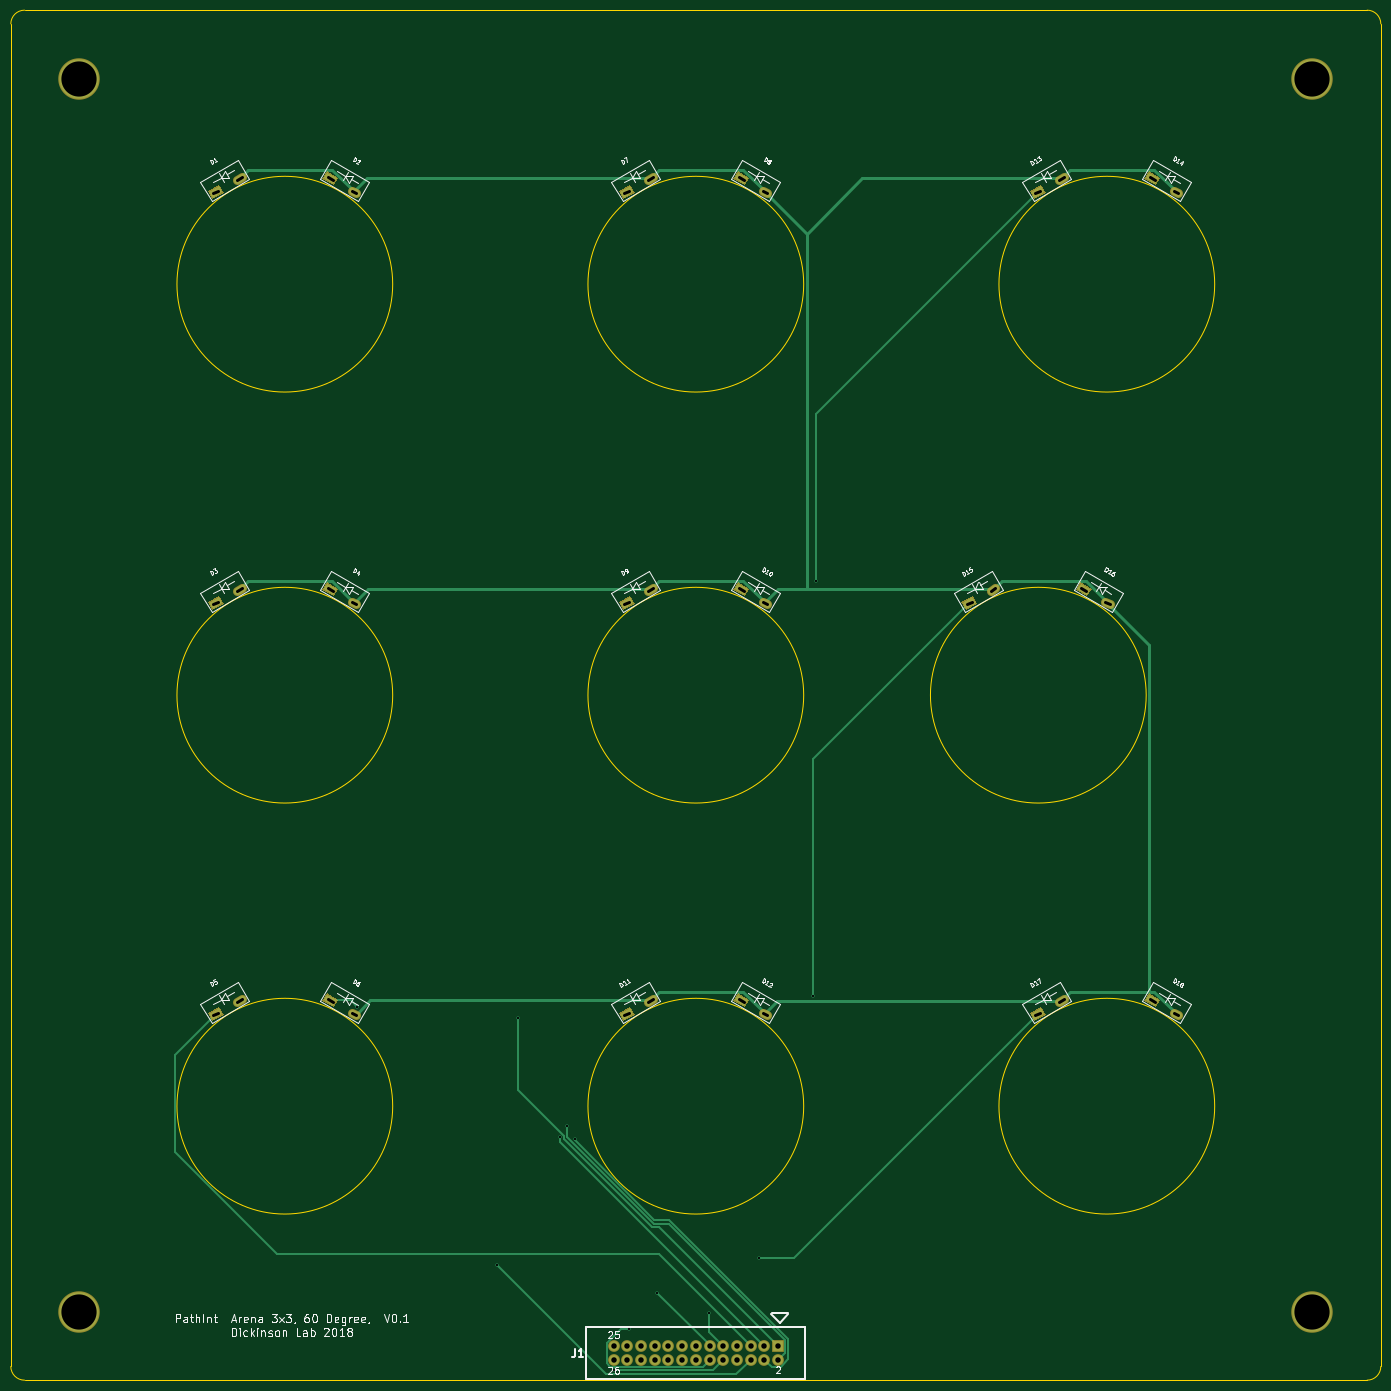
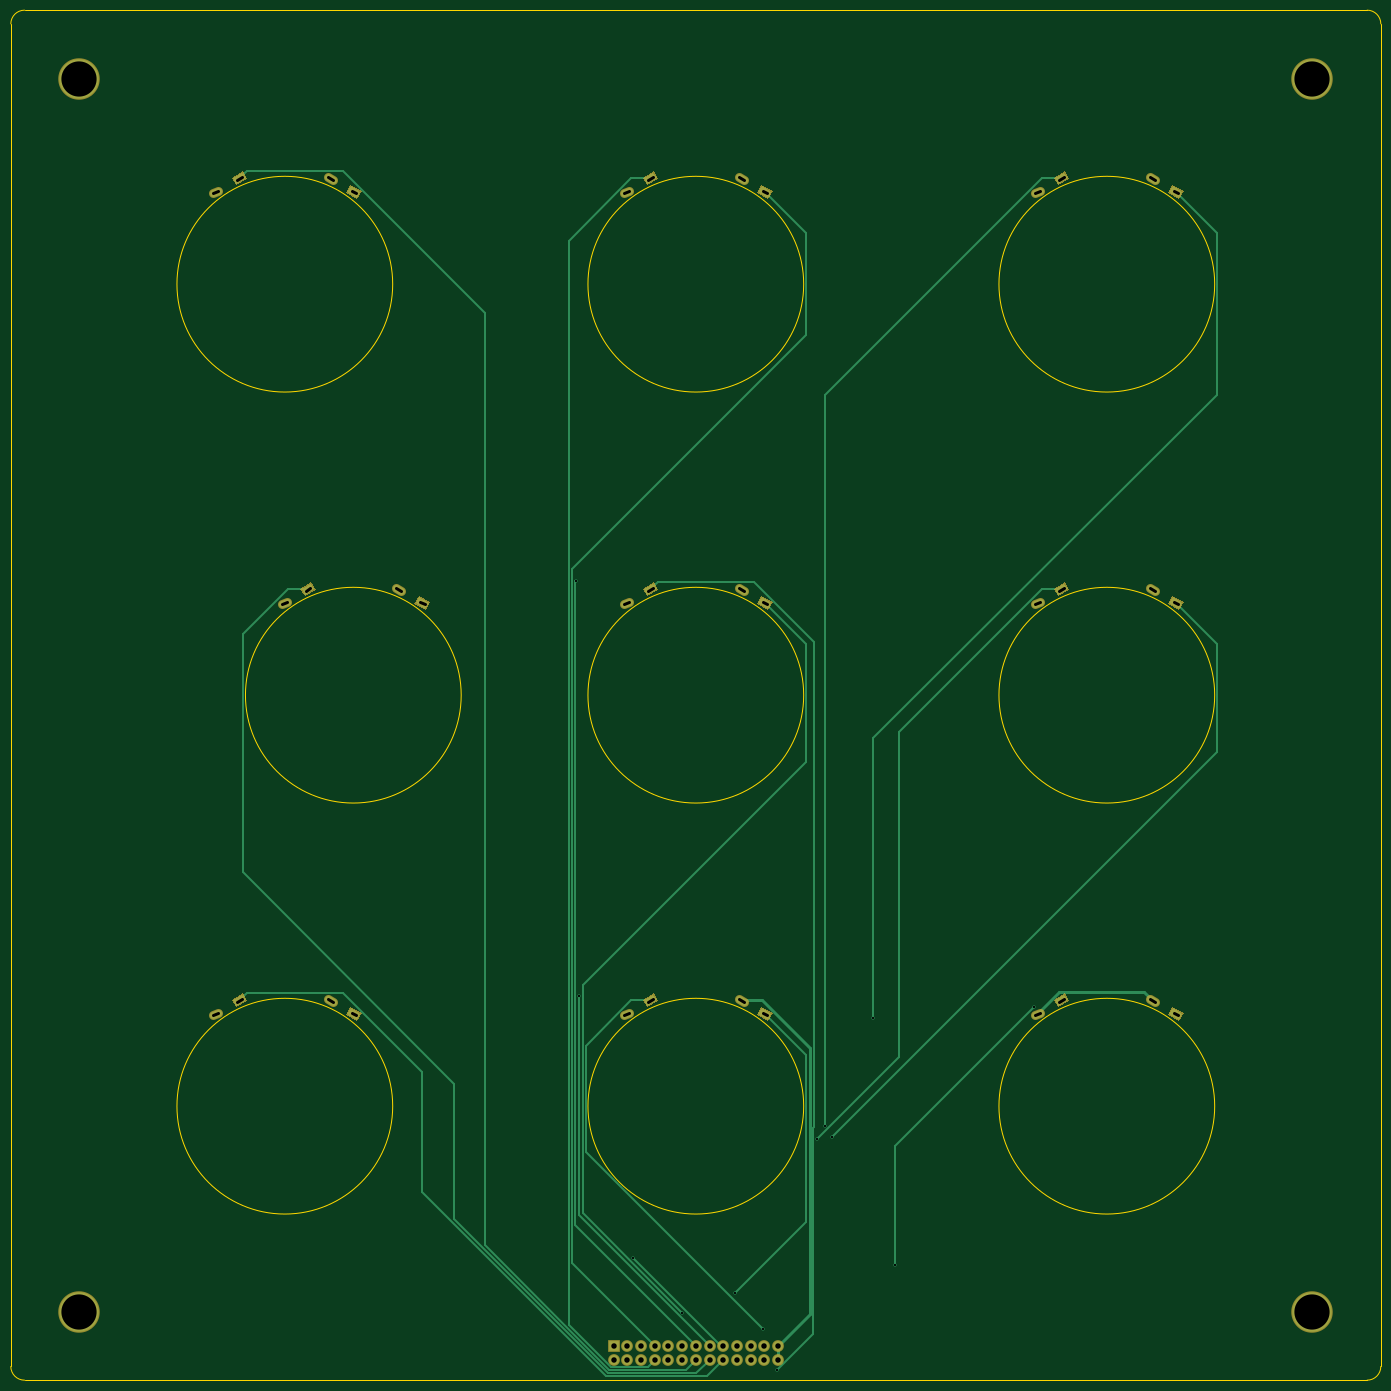
Circuit board: 8 layer files. Board 254.0 x 254.0 mm.
- bottom_copper: pathint_arena_stim_grid-B.Cu.gbr (10129 bytes)
- bottom_mask: pathint_arena_stim_grid-B.Mask.gbr (5185 bytes)
- bottom_silk: pathint_arena_stim_grid-B.SilkS.gbr (297 bytes)
- outline: pathint_arena_stim_grid-Edge.Cuts.gbr (1496 bytes)
- top_copper: pathint_arena_stim_grid-F.Cu.gbr (10887 bytes)
- top_mask: pathint_arena_stim_grid-F.Mask.gbr (5185 bytes)
- top_silk: pathint_arena_stim_grid-F.SilkS.gbr (39193 bytes)
- drill: pathint_arena_stim_grid.drl (2121 bytes)

=== bottom_copper: pathint_arena_stim_grid-B.Cu.gbr (10129 bytes, source omitted) ===
=== bottom_mask: pathint_arena_stim_grid-B.Mask.gbr ===
G04 #@! TF.FileFunction,Soldermask,Bot*
%FSLAX46Y46*%
G04 Gerber Fmt 4.6, Leading zero omitted, Abs format (unit mm)*
G04 Created by KiCad (PCBNEW 4.0.7-e2-6376~58~ubuntu16.04.1) date Mon Sep 23 14:36:03 2019*
%MOMM*%
%LPD*%
G01*
G04 APERTURE LIST*
%ADD10C,0.100000*%
%ADD11C,7.689800*%
%ADD12R,2.178000X2.178000*%
%ADD13C,2.178000*%
%ADD14C,1.670000*%
G04 APERTURE END LIST*
D10*
D11*
X38100000Y-38100000D03*
X266700000Y-38100000D03*
X266700000Y-266700000D03*
X38100000Y-266700000D03*
D12*
X167640000Y-273050000D03*
D13*
X167640000Y-275590000D03*
X165100000Y-273050000D03*
X165100000Y-275590000D03*
X162560000Y-273050000D03*
X162560000Y-275590000D03*
X160020000Y-273050000D03*
X160020000Y-275590000D03*
X157480000Y-273050000D03*
X157480000Y-275590000D03*
X154940000Y-273050000D03*
X154940000Y-275590000D03*
X152400000Y-273050000D03*
X152400000Y-275590000D03*
X149860000Y-273050000D03*
X149860000Y-275590000D03*
X147320000Y-273050000D03*
X147320000Y-275590000D03*
X144780000Y-273050000D03*
X144780000Y-275590000D03*
X142240000Y-273050000D03*
X142240000Y-275590000D03*
X139700000Y-273050000D03*
X139700000Y-275590000D03*
X137160000Y-273050000D03*
X137160000Y-275590000D03*
D10*
G36*
X235539708Y-209068072D02*
X236374708Y-207621810D01*
X238480882Y-208837810D01*
X237645882Y-210284072D01*
X235539708Y-209068072D01*
X235539708Y-209068072D01*
G37*
D14*
X240969764Y-211238941D02*
X241849646Y-211746941D01*
D10*
G36*
X215154708Y-212824072D02*
X214319708Y-211377810D01*
X216425882Y-210161810D01*
X217260882Y-211608072D01*
X215154708Y-212824072D01*
X215154708Y-212824072D01*
G37*
D14*
X219749764Y-209206941D02*
X220629646Y-208698941D01*
D10*
G36*
X222839708Y-132868072D02*
X223674708Y-131421810D01*
X225780882Y-132637810D01*
X224945882Y-134084072D01*
X222839708Y-132868072D01*
X222839708Y-132868072D01*
G37*
D14*
X228269764Y-135038941D02*
X229149646Y-135546941D01*
D10*
G36*
X202454708Y-136624072D02*
X201619708Y-135177810D01*
X203725882Y-133961810D01*
X204560882Y-135408072D01*
X202454708Y-136624072D01*
X202454708Y-136624072D01*
G37*
D14*
X207049764Y-133006941D02*
X207929646Y-132498941D01*
D10*
G36*
X235539708Y-56668072D02*
X236374708Y-55221810D01*
X238480882Y-56437810D01*
X237645882Y-57884072D01*
X235539708Y-56668072D01*
X235539708Y-56668072D01*
G37*
D14*
X240969764Y-58838941D02*
X241849646Y-59346941D01*
D10*
G36*
X215154708Y-60424072D02*
X214319708Y-58977810D01*
X216425882Y-57761810D01*
X217260882Y-59208072D01*
X215154708Y-60424072D01*
X215154708Y-60424072D01*
G37*
D14*
X219749764Y-56806941D02*
X220629646Y-56298941D01*
D10*
G36*
X159339708Y-209068072D02*
X160174708Y-207621810D01*
X162280882Y-208837810D01*
X161445882Y-210284072D01*
X159339708Y-209068072D01*
X159339708Y-209068072D01*
G37*
D14*
X164769764Y-211238941D02*
X165649646Y-211746941D01*
D10*
G36*
X138954708Y-212824072D02*
X138119708Y-211377810D01*
X140225882Y-210161810D01*
X141060882Y-211608072D01*
X138954708Y-212824072D01*
X138954708Y-212824072D01*
G37*
D14*
X143549764Y-209206941D02*
X144429646Y-208698941D01*
D10*
G36*
X159339708Y-132868072D02*
X160174708Y-131421810D01*
X162280882Y-132637810D01*
X161445882Y-134084072D01*
X159339708Y-132868072D01*
X159339708Y-132868072D01*
G37*
D14*
X164769764Y-135038941D02*
X165649646Y-135546941D01*
D10*
G36*
X62754708Y-60424072D02*
X61919708Y-58977810D01*
X64025882Y-57761810D01*
X64860882Y-59208072D01*
X62754708Y-60424072D01*
X62754708Y-60424072D01*
G37*
D14*
X67349764Y-56806941D02*
X68229646Y-56298941D01*
D10*
G36*
X83139708Y-56668072D02*
X83974708Y-55221810D01*
X86080882Y-56437810D01*
X85245882Y-57884072D01*
X83139708Y-56668072D01*
X83139708Y-56668072D01*
G37*
D14*
X88569764Y-58838941D02*
X89449646Y-59346941D01*
D10*
G36*
X62754708Y-136624072D02*
X61919708Y-135177810D01*
X64025882Y-133961810D01*
X64860882Y-135408072D01*
X62754708Y-136624072D01*
X62754708Y-136624072D01*
G37*
D14*
X67349764Y-133006941D02*
X68229646Y-132498941D01*
D10*
G36*
X83139708Y-132868072D02*
X83974708Y-131421810D01*
X86080882Y-132637810D01*
X85245882Y-134084072D01*
X83139708Y-132868072D01*
X83139708Y-132868072D01*
G37*
D14*
X88569764Y-135038941D02*
X89449646Y-135546941D01*
D10*
G36*
X62754708Y-212824072D02*
X61919708Y-211377810D01*
X64025882Y-210161810D01*
X64860882Y-211608072D01*
X62754708Y-212824072D01*
X62754708Y-212824072D01*
G37*
D14*
X67349764Y-209206941D02*
X68229646Y-208698941D01*
D10*
G36*
X83139708Y-209068072D02*
X83974708Y-207621810D01*
X86080882Y-208837810D01*
X85245882Y-210284072D01*
X83139708Y-209068072D01*
X83139708Y-209068072D01*
G37*
D14*
X88569764Y-211238941D02*
X89449646Y-211746941D01*
D10*
G36*
X138954708Y-60424072D02*
X138119708Y-58977810D01*
X140225882Y-57761810D01*
X141060882Y-59208072D01*
X138954708Y-60424072D01*
X138954708Y-60424072D01*
G37*
D14*
X143549764Y-56806941D02*
X144429646Y-56298941D01*
D10*
G36*
X159339708Y-56668072D02*
X160174708Y-55221810D01*
X162280882Y-56437810D01*
X161445882Y-57884072D01*
X159339708Y-56668072D01*
X159339708Y-56668072D01*
G37*
D14*
X164769764Y-58838941D02*
X165649646Y-59346941D01*
D10*
G36*
X138954708Y-136624072D02*
X138119708Y-135177810D01*
X140225882Y-133961810D01*
X141060882Y-135408072D01*
X138954708Y-136624072D01*
X138954708Y-136624072D01*
G37*
D14*
X143549764Y-133006941D02*
X144429646Y-132498941D01*
M02*

=== bottom_silk: pathint_arena_stim_grid-B.SilkS.gbr ===
G04 #@! TF.FileFunction,Legend,Bot*
%FSLAX46Y46*%
G04 Gerber Fmt 4.6, Leading zero omitted, Abs format (unit mm)*
G04 Created by KiCad (PCBNEW 4.0.7-e2-6376~58~ubuntu16.04.1) date Mon Sep 23 14:36:03 2019*
%MOMM*%
%LPD*%
G01*
G04 APERTURE LIST*
%ADD10C,0.100000*%
G04 APERTURE END LIST*
D10*
M02*

=== outline: pathint_arena_stim_grid-Edge.Cuts.gbr ===
G04 #@! TF.FileFunction,Profile,NP*
%FSLAX46Y46*%
G04 Gerber Fmt 4.6, Leading zero omitted, Abs format (unit mm)*
G04 Created by KiCad (PCBNEW 4.0.7-e2-6376~58~ubuntu16.04.1) date Mon Sep 23 14:36:03 2019*
%MOMM*%
%LPD*%
G01*
G04 APERTURE LIST*
%ADD10C,0.100000*%
%ADD11C,0.254000*%
G04 APERTURE END LIST*
D10*
D11*
X248600000Y-228600000D02*
G75*
G03X248600000Y-228600000I-20000000J0D01*
G01*
X235900000Y-152400000D02*
G75*
G03X235900000Y-152400000I-20000000J0D01*
G01*
X248600000Y-76200000D02*
G75*
G03X248600000Y-76200000I-20000000J0D01*
G01*
X172400000Y-228600000D02*
G75*
G03X172400000Y-228600000I-20000000J0D01*
G01*
X172400000Y-152400000D02*
G75*
G03X172400000Y-152400000I-20000000J0D01*
G01*
X172400000Y-76200000D02*
G75*
G03X172400000Y-76200000I-20000000J0D01*
G01*
X96200000Y-228600000D02*
G75*
G03X96200000Y-228600000I-20000000J0D01*
G01*
X96200000Y-152400000D02*
G75*
G03X96200000Y-152400000I-20000000J0D01*
G01*
X96200000Y-76200000D02*
G75*
G03X96200000Y-76200000I-20000000J0D01*
G01*
X276860000Y-25400000D02*
X27940000Y-25400000D01*
X279400000Y-276860000D02*
X279400000Y-27940000D01*
X27940000Y-279400000D02*
X276860000Y-279400000D01*
X25400000Y-27940000D02*
X25400000Y-276860000D01*
X25400000Y-276860000D02*
G75*
G03X27940000Y-279400000I2540000J0D01*
G01*
X276860000Y-279400000D02*
G75*
G03X279400000Y-276860000I0J2540000D01*
G01*
X279400000Y-27940000D02*
G75*
G03X276860000Y-25400000I-2540000J0D01*
G01*
X27940000Y-25400000D02*
G75*
G03X25400000Y-27940000I0J-2540000D01*
G01*
M02*

=== top_copper: pathint_arena_stim_grid-F.Cu.gbr (10887 bytes, source omitted) ===
=== top_mask: pathint_arena_stim_grid-F.Mask.gbr ===
G04 #@! TF.FileFunction,Soldermask,Top*
%FSLAX46Y46*%
G04 Gerber Fmt 4.6, Leading zero omitted, Abs format (unit mm)*
G04 Created by KiCad (PCBNEW 4.0.7-e2-6376~58~ubuntu16.04.1) date Mon Sep 23 14:36:03 2019*
%MOMM*%
%LPD*%
G01*
G04 APERTURE LIST*
%ADD10C,0.100000*%
%ADD11C,7.689800*%
%ADD12R,2.178000X2.178000*%
%ADD13C,2.178000*%
%ADD14C,1.670000*%
G04 APERTURE END LIST*
D10*
D11*
X38100000Y-38100000D03*
X266700000Y-38100000D03*
X266700000Y-266700000D03*
X38100000Y-266700000D03*
D12*
X167640000Y-273050000D03*
D13*
X167640000Y-275590000D03*
X165100000Y-273050000D03*
X165100000Y-275590000D03*
X162560000Y-273050000D03*
X162560000Y-275590000D03*
X160020000Y-273050000D03*
X160020000Y-275590000D03*
X157480000Y-273050000D03*
X157480000Y-275590000D03*
X154940000Y-273050000D03*
X154940000Y-275590000D03*
X152400000Y-273050000D03*
X152400000Y-275590000D03*
X149860000Y-273050000D03*
X149860000Y-275590000D03*
X147320000Y-273050000D03*
X147320000Y-275590000D03*
X144780000Y-273050000D03*
X144780000Y-275590000D03*
X142240000Y-273050000D03*
X142240000Y-275590000D03*
X139700000Y-273050000D03*
X139700000Y-275590000D03*
X137160000Y-273050000D03*
X137160000Y-275590000D03*
D10*
G36*
X235539708Y-209068072D02*
X236374708Y-207621810D01*
X238480882Y-208837810D01*
X237645882Y-210284072D01*
X235539708Y-209068072D01*
X235539708Y-209068072D01*
G37*
D14*
X240969764Y-211238941D02*
X241849646Y-211746941D01*
D10*
G36*
X215154708Y-212824072D02*
X214319708Y-211377810D01*
X216425882Y-210161810D01*
X217260882Y-211608072D01*
X215154708Y-212824072D01*
X215154708Y-212824072D01*
G37*
D14*
X219749764Y-209206941D02*
X220629646Y-208698941D01*
D10*
G36*
X222839708Y-132868072D02*
X223674708Y-131421810D01*
X225780882Y-132637810D01*
X224945882Y-134084072D01*
X222839708Y-132868072D01*
X222839708Y-132868072D01*
G37*
D14*
X228269764Y-135038941D02*
X229149646Y-135546941D01*
D10*
G36*
X202454708Y-136624072D02*
X201619708Y-135177810D01*
X203725882Y-133961810D01*
X204560882Y-135408072D01*
X202454708Y-136624072D01*
X202454708Y-136624072D01*
G37*
D14*
X207049764Y-133006941D02*
X207929646Y-132498941D01*
D10*
G36*
X235539708Y-56668072D02*
X236374708Y-55221810D01*
X238480882Y-56437810D01*
X237645882Y-57884072D01*
X235539708Y-56668072D01*
X235539708Y-56668072D01*
G37*
D14*
X240969764Y-58838941D02*
X241849646Y-59346941D01*
D10*
G36*
X215154708Y-60424072D02*
X214319708Y-58977810D01*
X216425882Y-57761810D01*
X217260882Y-59208072D01*
X215154708Y-60424072D01*
X215154708Y-60424072D01*
G37*
D14*
X219749764Y-56806941D02*
X220629646Y-56298941D01*
D10*
G36*
X159339708Y-209068072D02*
X160174708Y-207621810D01*
X162280882Y-208837810D01*
X161445882Y-210284072D01*
X159339708Y-209068072D01*
X159339708Y-209068072D01*
G37*
D14*
X164769764Y-211238941D02*
X165649646Y-211746941D01*
D10*
G36*
X138954708Y-212824072D02*
X138119708Y-211377810D01*
X140225882Y-210161810D01*
X141060882Y-211608072D01*
X138954708Y-212824072D01*
X138954708Y-212824072D01*
G37*
D14*
X143549764Y-209206941D02*
X144429646Y-208698941D01*
D10*
G36*
X159339708Y-132868072D02*
X160174708Y-131421810D01*
X162280882Y-132637810D01*
X161445882Y-134084072D01*
X159339708Y-132868072D01*
X159339708Y-132868072D01*
G37*
D14*
X164769764Y-135038941D02*
X165649646Y-135546941D01*
D10*
G36*
X62754708Y-60424072D02*
X61919708Y-58977810D01*
X64025882Y-57761810D01*
X64860882Y-59208072D01*
X62754708Y-60424072D01*
X62754708Y-60424072D01*
G37*
D14*
X67349764Y-56806941D02*
X68229646Y-56298941D01*
D10*
G36*
X83139708Y-56668072D02*
X83974708Y-55221810D01*
X86080882Y-56437810D01*
X85245882Y-57884072D01*
X83139708Y-56668072D01*
X83139708Y-56668072D01*
G37*
D14*
X88569764Y-58838941D02*
X89449646Y-59346941D01*
D10*
G36*
X62754708Y-136624072D02*
X61919708Y-135177810D01*
X64025882Y-133961810D01*
X64860882Y-135408072D01*
X62754708Y-136624072D01*
X62754708Y-136624072D01*
G37*
D14*
X67349764Y-133006941D02*
X68229646Y-132498941D01*
D10*
G36*
X83139708Y-132868072D02*
X83974708Y-131421810D01*
X86080882Y-132637810D01*
X85245882Y-134084072D01*
X83139708Y-132868072D01*
X83139708Y-132868072D01*
G37*
D14*
X88569764Y-135038941D02*
X89449646Y-135546941D01*
D10*
G36*
X62754708Y-212824072D02*
X61919708Y-211377810D01*
X64025882Y-210161810D01*
X64860882Y-211608072D01*
X62754708Y-212824072D01*
X62754708Y-212824072D01*
G37*
D14*
X67349764Y-209206941D02*
X68229646Y-208698941D01*
D10*
G36*
X83139708Y-209068072D02*
X83974708Y-207621810D01*
X86080882Y-208837810D01*
X85245882Y-210284072D01*
X83139708Y-209068072D01*
X83139708Y-209068072D01*
G37*
D14*
X88569764Y-211238941D02*
X89449646Y-211746941D01*
D10*
G36*
X138954708Y-60424072D02*
X138119708Y-58977810D01*
X140225882Y-57761810D01*
X141060882Y-59208072D01*
X138954708Y-60424072D01*
X138954708Y-60424072D01*
G37*
D14*
X143549764Y-56806941D02*
X144429646Y-56298941D01*
D10*
G36*
X159339708Y-56668072D02*
X160174708Y-55221810D01*
X162280882Y-56437810D01*
X161445882Y-57884072D01*
X159339708Y-56668072D01*
X159339708Y-56668072D01*
G37*
D14*
X164769764Y-58838941D02*
X165649646Y-59346941D01*
D10*
G36*
X138954708Y-136624072D02*
X138119708Y-135177810D01*
X140225882Y-133961810D01*
X141060882Y-135408072D01*
X138954708Y-136624072D01*
X138954708Y-136624072D01*
G37*
D14*
X143549764Y-133006941D02*
X144429646Y-132498941D01*
M02*

=== top_silk: pathint_arena_stim_grid-F.SilkS.gbr (39193 bytes, source omitted) ===
=== drill: pathint_arena_stim_grid.drl (2121 bytes, source withheld) ===
